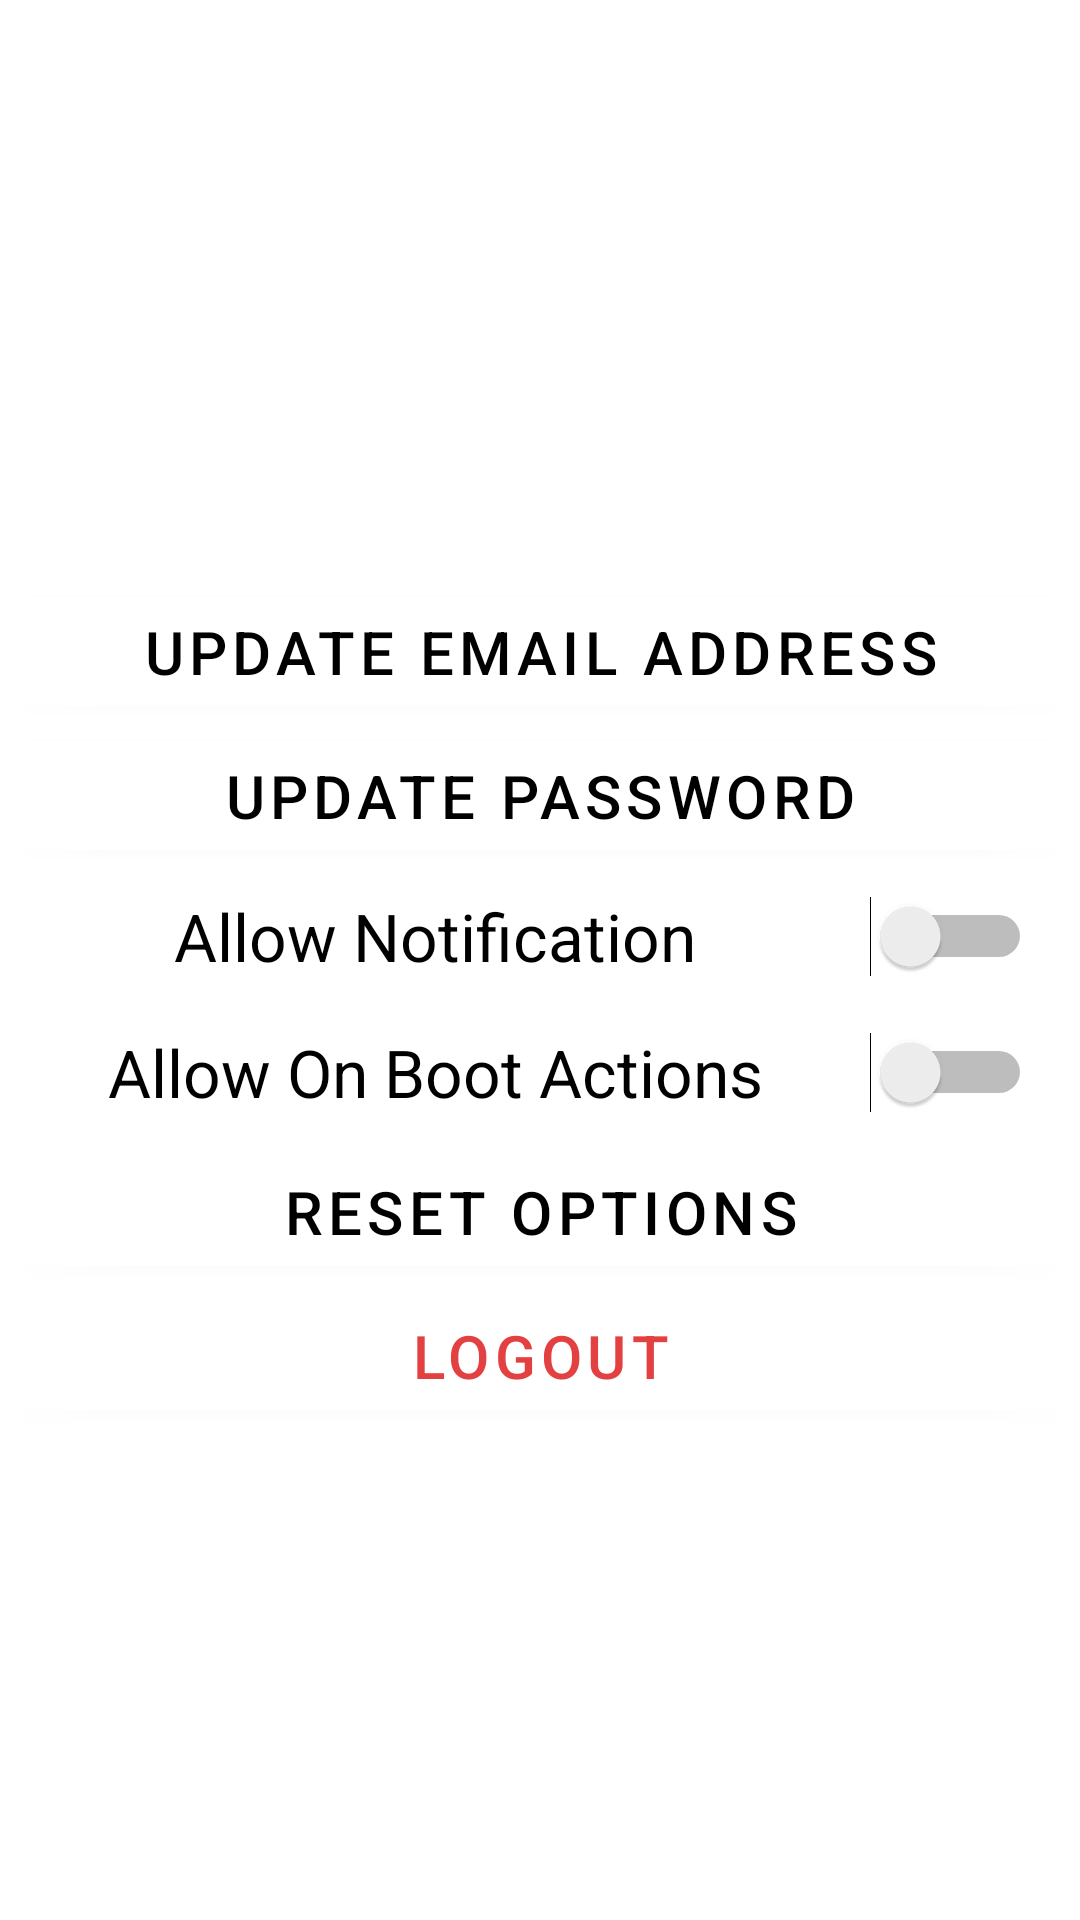

Here is an Android app screen rendered from its layout file. Give the layout XML and the strings, colors and styles it references.
<!-- AndroidManifest.xml: application theme Theme.Project -->
<!-- res/layout/activity_user_account.xml -->
<?xml version="1.0" encoding="utf-8"?>
<androidx.constraintlayout.widget.ConstraintLayout xmlns:android="http://schemas.android.com/apk/res/android"
    xmlns:app="http://schemas.android.com/apk/res-auto"
    xmlns:tools="http://schemas.android.com/tools"
    android:layout_width="match_parent"
    android:layout_height="match_parent"
    tools:context=".account.UserAccountActivity">

    <TextView
        android:id="@+id/username_TV"
        android:layout_width="wrap_content"
        android:layout_height="wrap_content"
        app:layout_constraintLeft_toLeftOf="parent"
        app:layout_constraintRight_toRightOf="parent"
        app:layout_constraintTop_toTopOf="parent"
        android:layout_marginTop="60dp"
        android:textSize="36sp"
        />

    <TextView
        android:id="@+id/email_TV"
        android:layout_width="wrap_content"
        android:layout_height="wrap_content"
        android:textSize="20sp"
        app:layout_constraintLeft_toLeftOf="parent"
        app:layout_constraintRight_toRightOf="parent"
        app:layout_constraintTop_toBottomOf="@id/username_TV"
        android:layout_marginTop="8dp"
        />

    <Button
        android:id="@+id/updateEmail_btn"
        android:layout_width="match_parent"
        android:layout_height="wrap_content"
        android:text="Update Email Address"
        android:backgroundTint="@color/white"
        android:textColor="@color/black"
        android:textSize="20sp"
        app:layout_constraintTop_toBottomOf="@id/email_TV"
        android:layout_marginTop="50dp"
        />

    <Button
        android:id="@+id/updatePassword_btn"
        android:layout_width="match_parent"
        android:layout_height="wrap_content"
        android:text="Update Password"
        android:backgroundTint="@color/white"
        android:textColor="@color/black"
        android:textSize="20sp"
        app:layout_constraintTop_toBottomOf="@id/updateEmail_btn"
        />

    <androidx.constraintlayout.widget.ConstraintLayout
        android:id="@+id/notification_layout"
        android:layout_width="match_parent"
        android:layout_height="wrap_content"
        android:orientation="horizontal"
        app:layout_constraintEnd_toEndOf="parent"
        app:layout_constraintStart_toStartOf="parent"
        app:layout_constraintTop_toBottomOf="@+id/updatePassword_btn">

        <TextView
            android:id="@+id/notification_TV"
            android:layout_width="0dp"
            android:layout_height="wrap_content"
            android:layout_marginTop="8dp"
            android:layout_marginBottom="8dp"
            android:backgroundTint="@color/white"
            android:gravity="center"
            android:text="Allow Notification"
            android:textColor="@color/black"
            android:textSize="22sp"
            app:layout_constraintBottom_toBottomOf="parent"
            app:layout_constraintEnd_toStartOf="@+id/notification_switch"
            app:layout_constraintStart_toStartOf="parent"
            app:layout_constraintTop_toTopOf="parent" />

        <Switch
            android:id="@+id/notification_switch"
            android:layout_width="wrap_content"
            android:layout_height="0dp"
            android:layout_marginEnd="16dp"
            app:layout_constraintBottom_toBottomOf="parent"
            app:layout_constraintEnd_toEndOf="parent"
            app:layout_constraintTop_toTopOf="parent" />
    </androidx.constraintlayout.widget.ConstraintLayout>

    <androidx.constraintlayout.widget.ConstraintLayout
        android:id="@+id/on_boot_layout"
        android:layout_width="match_parent"
        android:layout_height="wrap_content"
        android:orientation="horizontal"
        app:layout_constraintEnd_toEndOf="parent"
        app:layout_constraintStart_toStartOf="parent"
        app:layout_constraintTop_toBottomOf="@+id/notification_layout">

        <TextView
            android:id="@+id/on_boot_TV"
            android:layout_width="0dp"
            android:layout_height="wrap_content"
            android:layout_marginTop="8dp"
            android:layout_marginBottom="8dp"
            android:backgroundTint="@color/white"
            android:gravity="center"
            android:text="Allow On Boot Actions"
            android:textColor="@color/black"
            android:textSize="22sp"
            app:layout_constraintBottom_toBottomOf="parent"
            app:layout_constraintEnd_toStartOf="@+id/on_boot_switch"
            app:layout_constraintStart_toStartOf="parent"
            app:layout_constraintTop_toTopOf="parent" />

        <Switch
            android:id="@+id/on_boot_switch"
            android:layout_width="wrap_content"
            android:layout_height="0dp"
            android:layout_marginEnd="16dp"
            app:layout_constraintBottom_toBottomOf="parent"
            app:layout_constraintEnd_toEndOf="parent"
            app:layout_constraintTop_toTopOf="parent" />
    </androidx.constraintlayout.widget.ConstraintLayout>

    <Button
        android:id="@+id/reset_option_button"
        android:layout_width="match_parent"
        android:layout_height="wrap_content"
        android:backgroundTint="@color/white"
        android:text="Reset Options"
        android:textColor="@color/black"
        android:textSize="20sp"
        app:layout_constraintTop_toBottomOf="@id/on_boot_layout" />

    <Button
        android:id="@+id/logout_btn"
        android:layout_width="match_parent"
        android:layout_height="wrap_content"
        android:text="Logout"
        android:textSize="20sp"
        app:layout_constraintTop_toBottomOf="@id/reset_option_button"
        android:backgroundTint="@color/white"
        android:textColor="#e34042"
        />


</androidx.constraintlayout.widget.ConstraintLayout>
<!-- resources referenced by this layout -->
<resources>
  <color name="black">#FF000000</color>
  <color name="white">#FFFFFFFF</color>
  <style name="Theme.Project" parent="Theme.MaterialComponents.DayNight.DarkActionBar">
          
          <item name="colorPrimary">@color/primary</item>
          <item name="colorPrimaryVariant">@color/purple_700</item>
          <item name="colorOnPrimary">@color/white</item>
          
          <item name="colorSecondary">@color/teal_200</item>
          <item name="colorSecondaryVariant">@color/teal_700</item>
          <item name="colorOnSecondary">@color/black</item>
          
          <item name="android:statusBarColor" tools:targetApi="l">@color/primary</item>
          
      </style>
  <color name="primary">#040e3d</color>
  <color name="purple_700">#FF3700B3</color>
  <color name="teal_200">#FF03DAC5</color>
  <color name="teal_700">#FF018786</color>
</resources>
